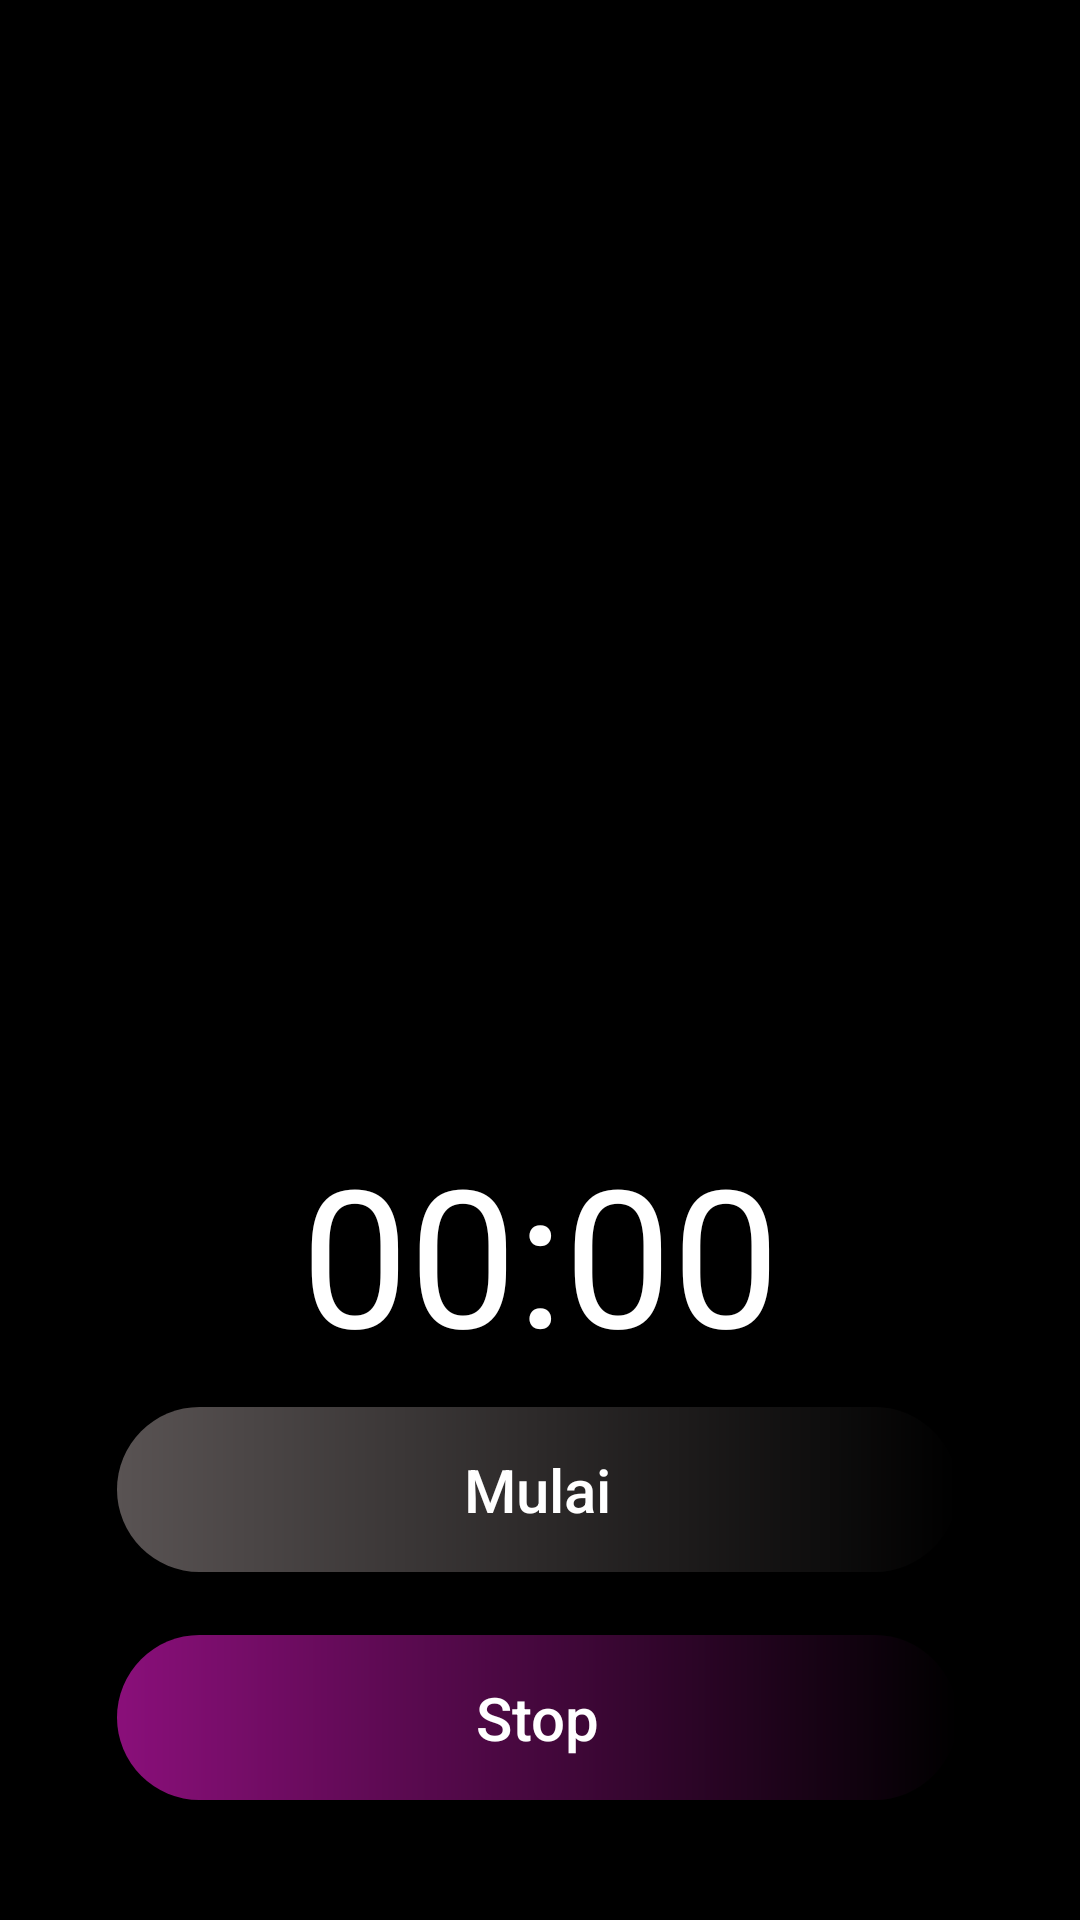

Layout XML and referenced resources for this Android screen:
<!-- AndroidManifest.xml: application theme Theme.StopWatch -->
<!-- res/layout/activity_stop.xml -->
<?xml version="1.0" encoding="utf-8"?>
<androidx.constraintlayout.widget.ConstraintLayout xmlns:android="http://schemas.android.com/apk/res/android"
    xmlns:app="http://schemas.android.com/apk/res-auto"
    xmlns:tools="http://schemas.android.com/tools"
    android:layout_width="match_parent"
    android:background="@color/black"
    android:layout_height="match_parent"
    tools:context=".StopActivity">

    <ImageView
        android:id="@+id/bgcircle"
        android:layout_width="276dp"
        android:layout_height="247dp"
        android:layout_marginTop="64dp"
        android:src="@drawable/bgcircle"
        app:layout_constraintEnd_toEndOf="parent"
        app:layout_constraintStart_toStartOf="parent"
        app:layout_constraintTop_toTopOf="parent" />

    <ImageView
        android:id="@+id/icAnchor"
        android:layout_width="358dp"
        android:layout_height="357dp"
        android:layout_marginEnd="8dp"
        android:layout_marginStart="8dp"
        android:layout_marginTop="0dp"
        android:src="@drawable/icanchor"
        app:layout_constraintEnd_toEndOf="parent"
        app:layout_constraintStart_toStartOf="parent"
        app:layout_constraintTop_toTopOf="parent" />


    <Chronometer
        android:id="@+id/timeHere"
        android:layout_width="wrap_content"
        android:layout_height="wrap_content"
        android:layout_marginStart="8dp"
        android:layout_marginTop="64dp"
        android:layout_marginEnd="8dp"
        android:textColor="#FFFF"
        android:textSize="64sp"
        app:layout_constraintEnd_toEndOf="parent"
        app:layout_constraintStart_toStartOf="parent"
        app:layout_constraintTop_toBottomOf="@id/bgcircle" />

    <Button
        android:id="@+id/btnStart"
        android:layout_width="280dp"
        android:layout_height="55dp"
        android:layout_marginStart="8dp"
        android:layout_marginEnd="8dp"
        android:layout_marginBottom="116dp"
        android:background="@drawable/bg_btn1"
        android:text="Mulai"
        android:textAllCaps="false"
        android:textColor="#FFFF"
        android:textSize="20sp"
        app:layout_constraintBottom_toBottomOf="parent"
        app:layout_constraintEnd_toEndOf="parent"
        app:layout_constraintHorizontal_bias="0.486"
        app:layout_constraintStart_toStartOf="parent"
        app:layout_goneMarginBottom="40dp" />

    <Button
        android:id="@+id/btnStop"
        android:layout_width="280dp"
        android:layout_height="55dp"
        android:layout_marginStart="8dp"
        android:layout_marginEnd="8dp"
        android:layout_marginBottom="40dp"
        android:background="@drawable/bg_btn2"
        android:text="Stop"
        android:textAllCaps="false"
        android:textColor="#FFFF"
        android:textSize="20sp"
        app:layout_constraintBottom_toBottomOf="parent"
        app:layout_constraintEnd_toEndOf="parent"
        app:layout_constraintHorizontal_bias="0.486"
        app:layout_constraintStart_toStartOf="parent"
        app:layout_goneMarginBottom="40dp" />

</androidx.constraintlayout.widget.ConstraintLayout>
<!-- resources referenced by this layout -->
<resources>
  <!-- drawable bg_btn1 (drawable) -->
  <?xml version="1.0" encoding="utf-8"?>
  <shape xmlns:android="http://schemas.android.com/apk/res/android">
  <gradient
      android:startColor="#595353"/>
  
      <corners
          android:radius="200dp"/>
  
  
  </shape>
  <!-- drawable bg_btn2 (drawable) -->
  <?xml version="1.0" encoding="utf-8"?>
  <shape xmlns:android="http://schemas.android.com/apk/res/android">
  
      <gradient
          android:startColor="#8A0F7A"/>
  
      <corners
          android:radius="200dp"/>
  
  </shape>
  <style name="Theme.StopWatch" parent="Theme.MaterialComponents.DayNight.NoActionBar">
          
          <item name="colorPrimary">@color/purple_500</item>
          <item name="colorPrimaryVariant">@color/black</item>
          <item name="colorOnPrimary">@color/white</item>
          
          <item name="colorSecondary">@color/teal_200</item>
          <item name="colorSecondaryVariant">@color/teal_700</item>
          <item name="colorOnSecondary">@color/black</item>
          
          <item name="android:statusBarColor" tools:targetApi="l">?attr/colorPrimaryVariant</item>
          
      </style>
  <!-- not gathered from this repository: default colours our renderer supplied (Android Studio template values) -->
  <color name="purple_500">#FF6200EE</color>
  <color name="teal_200">#FF03DAC5</color>
  <color name="teal_700">#FF018786</color>
  <color name="black">#FF000000</color>
  <color name="white">#FFFFFFFF</color>
</resources>
